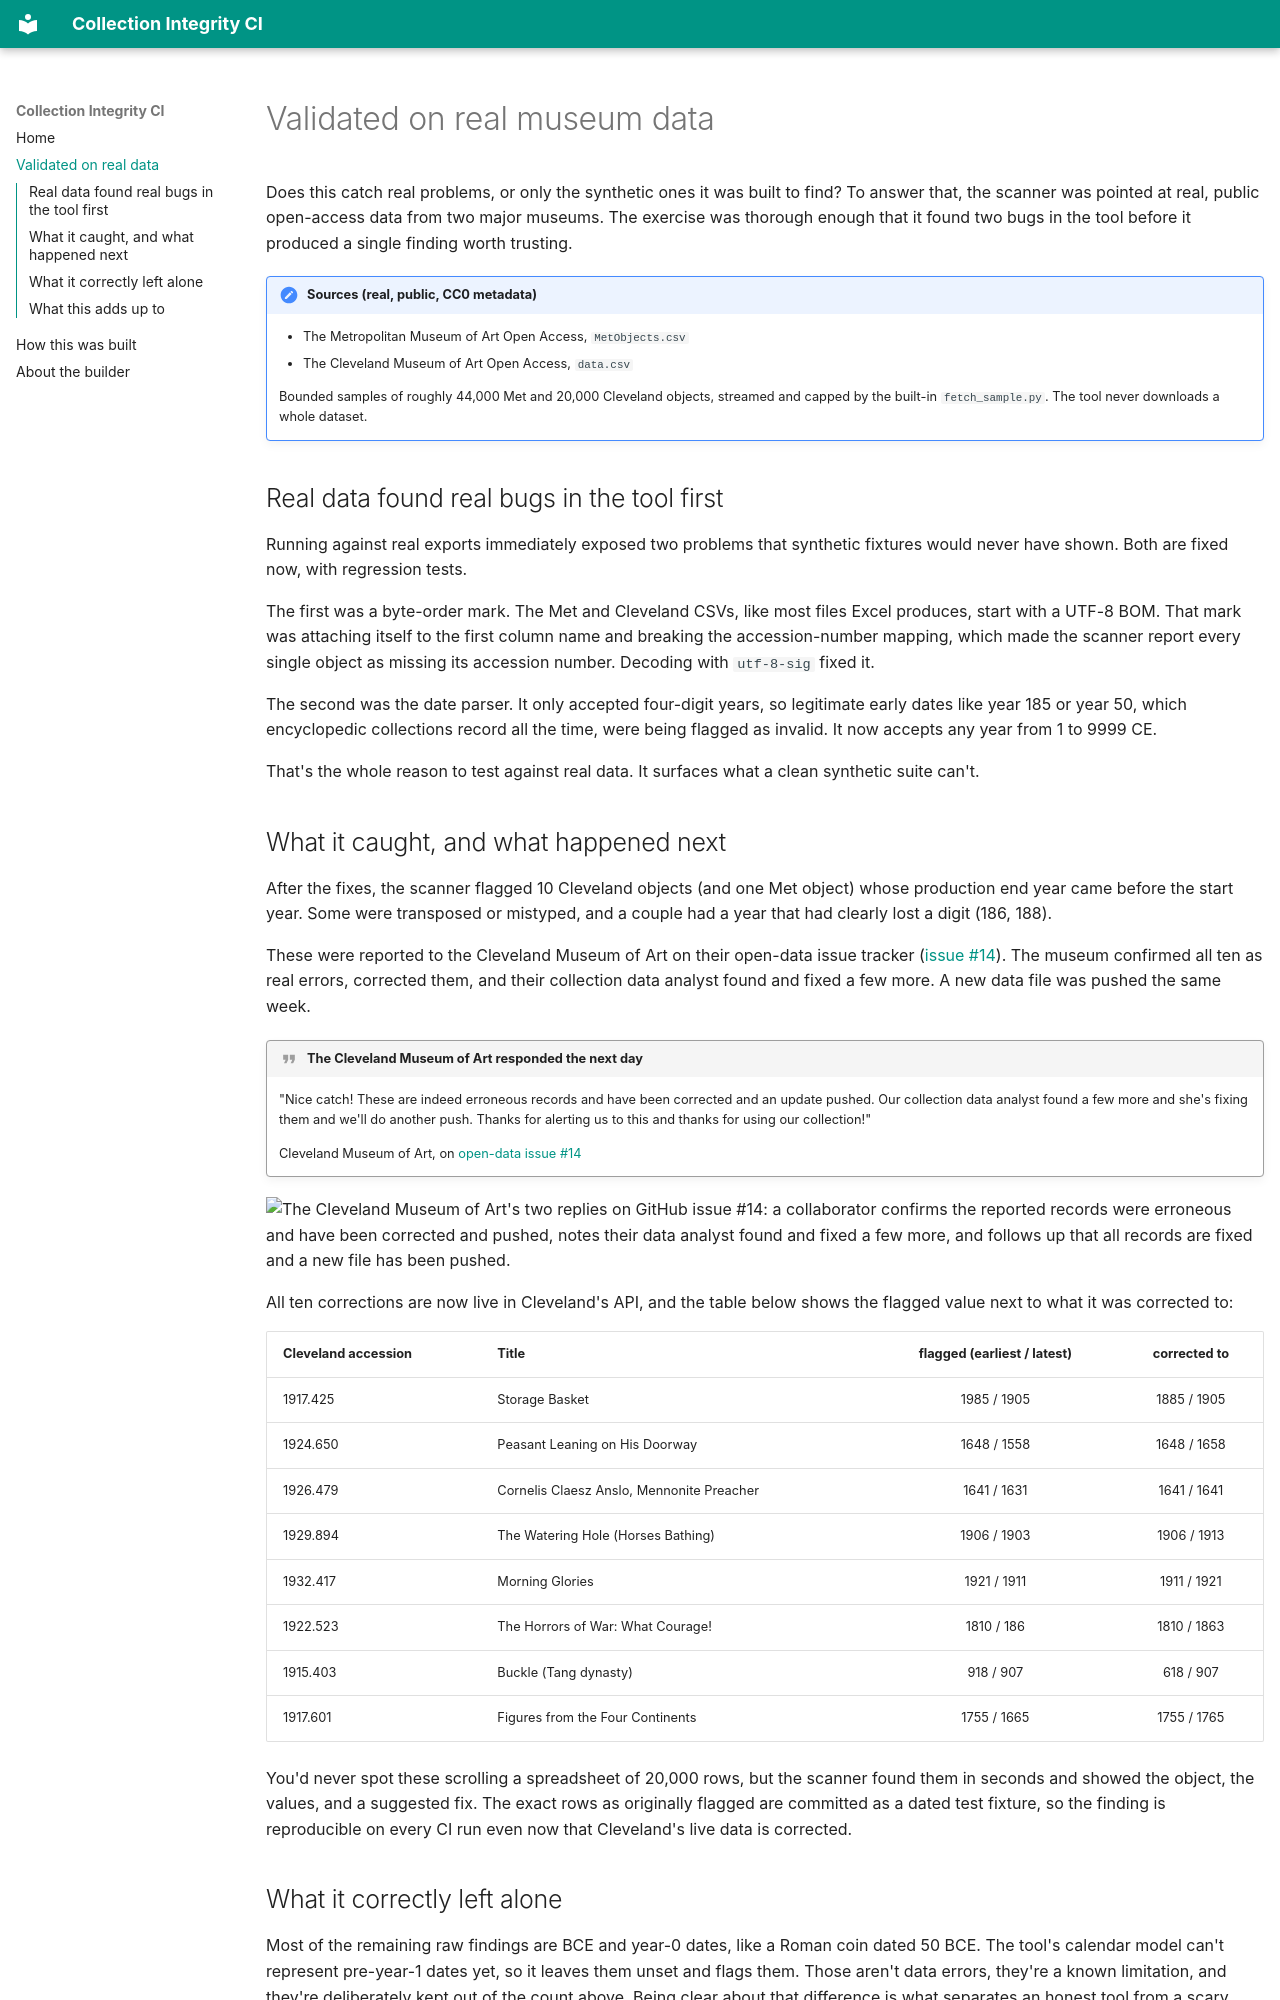

repository: akivanc88/collection-integrity-ci · page: real-data/index.html · generator: mkdocs

# Validated on real museum data

Does this catch real problems, or only the synthetic ones it was built to find? To answer that,
the scanner was pointed at real, public open-access data from two major museums. The exercise was
thorough enough that it found two bugs in the tool before it produced a single finding worth
trusting.

!!! note "Sources (real, public, CC0 metadata)"
    - The Metropolitan Museum of Art Open Access, `MetObjects.csv`
    - The Cleveland Museum of Art Open Access, `data.csv`

    Bounded samples of roughly 44,000 Met and 20,000 Cleveland objects, streamed and capped by the
    built-in `fetch_sample.py`. The tool never downloads a whole dataset.

## Real data found real bugs in the tool first

Running against real exports immediately exposed two problems that synthetic fixtures would never
have shown. Both are fixed now, with regression tests.

The first was a byte-order mark. The Met and Cleveland CSVs, like most files Excel produces, start
with a UTF-8 BOM. That mark was attaching itself to the first column name and breaking the
accession-number mapping, which made the scanner report every single object as missing its accession
number. Decoding with `utf-8-sig` fixed it.

The second was the date parser. It only accepted four-digit years, so legitimate early dates like
year 185 or year 50, which encyclopedic collections record all the time, were being flagged as
invalid. It now accepts any year from 1 to 9999 CE.

That's the whole reason to test against real data. It surfaces what a clean synthetic suite can't.

## What it caught, and what happened next

After the fixes, the scanner flagged 10 Cleveland objects (and one Met object) whose production end
year came before the start year. Some were transposed or mistyped, and a couple had a year that had
clearly lost a digit (186, 188).

These were reported to the Cleveland Museum of Art on their open-data issue tracker
([issue #14](https://github.com/ClevelandMuseumArt/openaccess/issues/14)). The museum confirmed all
ten as real errors, corrected them, and their collection data analyst found and fixed a few more. A
new data file was pushed the same week.

!!! quote "The Cleveland Museum of Art responded the next day"
    "Nice catch! These are indeed erroneous records and have been corrected and an update pushed.
    Our collection data analyst found a few more and she's fixing them and we'll do another push.
    Thanks for alerting us to this and thanks for using our collection!"

    Cleveland Museum of Art, on
    [open-data issue #14](https://github.com/ClevelandMuseumArt/openaccess/issues/14)

![The Cleveland Museum of Art's two replies on GitHub issue #14: a collaborator confirms the reported
records were erroneous and have been corrected and pushed, notes their data analyst found and fixed a
few more, and follows up that all records are fixed and a new file has been pushed.](assets/cleveland-issue-14.png)

All ten corrections are now live in Cleveland's API, and the table below shows the flagged value
next to what it was corrected to:

| Cleveland accession | Title | flagged (earliest / latest) | corrected to |
|---------------------|-------|:---------------------------:|:------------:|
| 1917.425 | Storage Basket | 1985 / 1905 | 1885 / 1905 |
| 1924.650 | Peasant Leaning on His Doorway | 1648 / 1558 | 1648 / 1658 |
| 1926.479 | Cornelis Claesz Anslo, Mennonite Preacher | 1641 / 1631 | 1641 / 1641 |
| 1929.894 | The Watering Hole (Horses Bathing) | 1906 / 1903 | 1906 / 1913 |
| 1932.417 | Morning Glories | 1921 / 1911 | 1911 / 1921 |
| 1922.523 | The Horrors of War: What Courage! | 1810 / 186 | 1810 / 1863 |
| 1915.403 | Buckle (Tang dynasty) | 918 / 907 | 618 / 907 |
| 1917.601 | Figures from the Four Continents | 1755 / 1665 | 1755 / 1765 |

You'd never spot these scrolling a spreadsheet of 20,000 rows, but the scanner found them in seconds
and showed the object, the values, and a suggested fix. The exact rows as originally flagged are
committed as a dated test fixture, so the finding is reproducible on every CI run even now that
Cleveland's live data is corrected.
